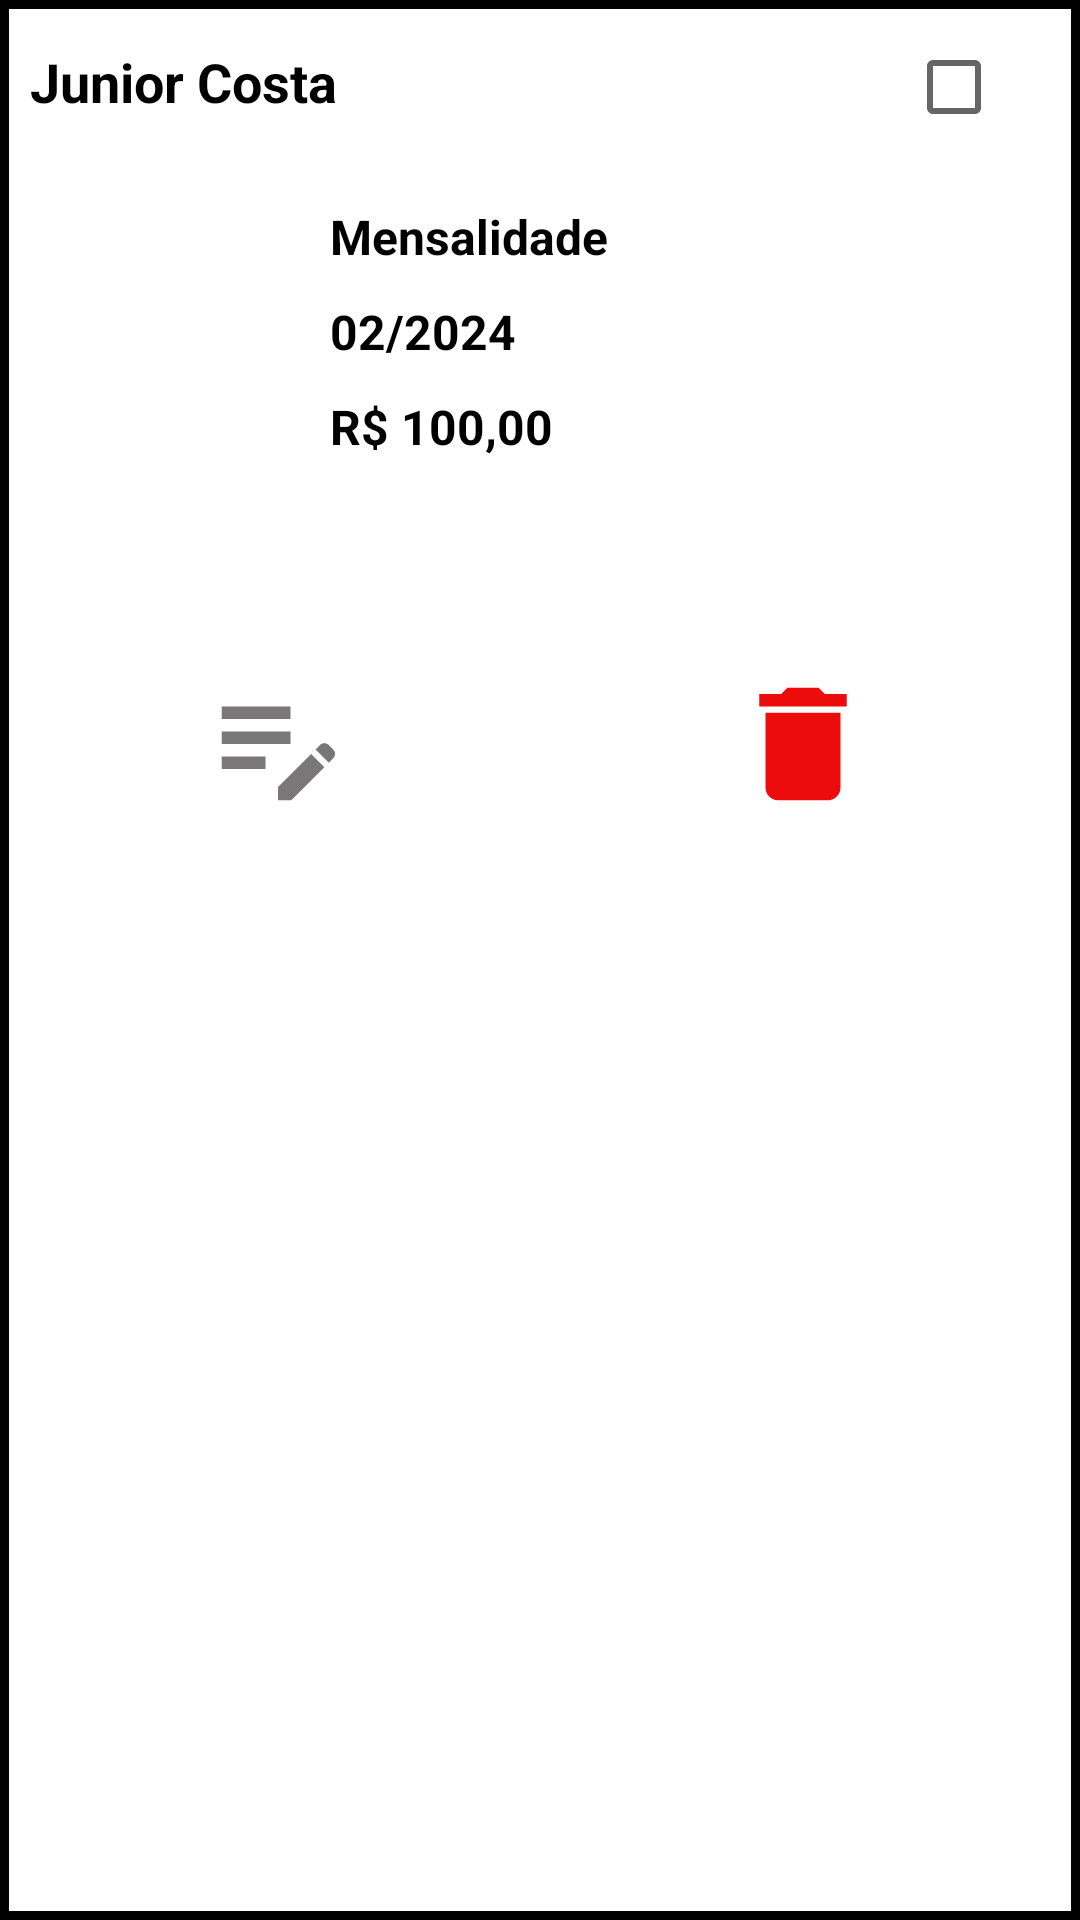

Android layout source for this screen:
<!-- AndroidManifest.xml: application theme Theme.ProfessorJiuJitsuAdmin -->
<!-- res/layout/mensalidade_pendente_item.xml -->
<?xml version="1.0" encoding="utf-8"?>
<LinearLayout xmlns:android="http://schemas.android.com/apk/res/android"
    xmlns:app="http://schemas.android.com/apk/res-auto"
    android:layout_width="match_parent"
    android:layout_height="wrap_content"
    android:layout_marginTop="5dp"
    android:layout_marginBottom="8dp"
    android:background="@drawable/borda_mensalidade_2"
    android:orientation="vertical">

    <LinearLayout
        android:layout_width="match_parent"
        android:layout_height="wrap_content"
        android:layout_margin="5dp"
        android:background="@drawable/borda_mensalidade"
        android:orientation="horizontal">

        <TextView
            android:id="@+id/txtNomeAluno"
            android:layout_width="wrap_content"
            android:layout_height="wrap_content"
            android:layout_marginStart="5dp"
            android:layout_weight="1"
            android:text="Junior Costa"
            android:textColor="@color/black"
            android:textSize="18sp"
            android:textStyle="bold" />

        <CheckBox
            android:id="@+id/checkBoxMensalidade"
            android:layout_width="wrap_content"
            android:layout_height="wrap_content"
            android:layout_marginEnd="5dp" />
    </LinearLayout>

    <LinearLayout
        android:layout_width="wrap_content"
        android:layout_height="wrap_content"
        android:layout_margin="5dp"
        android:orientation="horizontal">

        <ImageView
            android:id="@+id/imageCobranca"
            android:layout_width="150dp"
            android:layout_height="150dp"
            android:layout_marginStart="5dp"
            android:layout_weight="1"
            app:srcCompat="@drawable/ic_boleto" />

        <LinearLayout
            android:layout_width="250dp"
            android:layout_height="150dp"
            android:orientation="vertical">

            <TextView
                android:id="@+id/txtTituloCobranca"
                android:layout_width="match_parent"
                android:layout_height="wrap_content"
                android:layout_margin="5dp"
                android:text="Mensalidade"
                android:textColor="@color/black"
                android:textSize="16dp"
                android:textStyle="bold" />

            <TextView
                android:id="@+id/txtMesAno"
                android:layout_width="match_parent"
                android:layout_height="wrap_content"
                android:layout_margin="5dp"
                android:text="02/2024"
                android:textColor="@color/black"
                android:textSize="16dp"
                android:textStyle="bold" />

            <TextView
                android:id="@+id/txtPreco"
                android:layout_width="match_parent"
                android:layout_height="wrap_content"
                android:layout_margin="5dp"
                android:text="R$ 100,00"
                android:textColor="@color/black"
                android:textSize="16dp"
                android:textStyle="bold" />
        </LinearLayout>
    </LinearLayout>

    <LinearLayout
        android:layout_width="match_parent"
        android:layout_height="wrap_content"
        android:layout_margin="5dp"
        android:background="@drawable/borda_mensalidade"
        android:orientation="horizontal">

        <ImageView
            android:id="@+id/imageEditar"
            android:layout_width="50dp"
            android:layout_height="50dp"
            android:layout_weight="1"
            app:srcCompat="@drawable/ic_editar_mensalidade" />

        <ImageView
            android:id="@+id/imageDeletar"
            android:layout_width="50dp"
            android:layout_height="50dp"
            android:layout_weight="1"
            app:srcCompat="@drawable/ic_deletar_mensalidade" />
    </LinearLayout>
</LinearLayout>
<!-- resources referenced by this layout -->
<resources>
  <color name="black">#FF000000</color>
  <!-- drawable borda_mensalidade_2 (drawable) -->
  <?xml version="1.0" encoding="utf-8"?>
  <shape xmlns:android="http://schemas.android.com/apk/res/android"
      android:shape="rectangle">
  
      <stroke android:color="@color/black"
          android:width="3dp"/>
  
  
  </shape>
  <!-- drawable ic_deletar_mensalidade (drawable) -->
  <vector android:height="24dp" android:tint="#ED0C0C"
      android:viewportHeight="24" android:viewportWidth="24"
      android:width="24dp" xmlns:android="http://schemas.android.com/apk/res/android">
      <path android:fillColor="@android:color/white" android:pathData="M6,19c0,1.1 0.9,2 2,2h8c1.1,0 2,-0.9 2,-2V7H6v12zM19,4h-3.5l-1,-1h-5l-1,1H5v2h14V4z"/>
  </vector>
  <!-- drawable ic_editar_mensalidade (drawable) -->
  <vector android:height="24dp" android:tint="#797777"
      android:viewportHeight="24" android:viewportWidth="24"
      android:width="24dp" xmlns:android="http://schemas.android.com/apk/res/android">
      <path android:fillColor="@android:color/white" android:pathData="M3,10h11v2H3V10zM3,8h11V6H3V8zM3,16h7v-2H3V16zM18.01,12.87l0.71,-0.71c0.39,-0.39 1.02,-0.39 1.41,0l0.71,0.71c0.39,0.39 0.39,1.02 0,1.41l-0.71,0.71L18.01,12.87zM17.3,13.58l-5.3,5.3V21h2.12l5.3,-5.3L17.3,13.58z"/>
  </vector>
  <style name="Theme.ProfessorJiuJitsuAdmin" parent="Base.Theme.ProfessorJiuJitsuAdmin" />
  <style name="Base.Theme.ProfessorJiuJitsuAdmin" parent="Theme.MaterialComponents.DayNight.NoActionBar">
          
          
          <item name="colorPrimaryDark">@color/cinza</item>
          <item name="colorPrimary">@color/cinza</item>
          <item name="colorAccent">@color/cinza</item>
          <item name="android:statusBarColor">@color/black</item>
          <item name="colorSecondary">@color/black</item>
          <item name="colorOnSecondary">@color/white</item>
      </style>
  <color name="cinza">#5E5E5E</color>
  <color name="white">#FFFFFFFF</color>
</resources>
